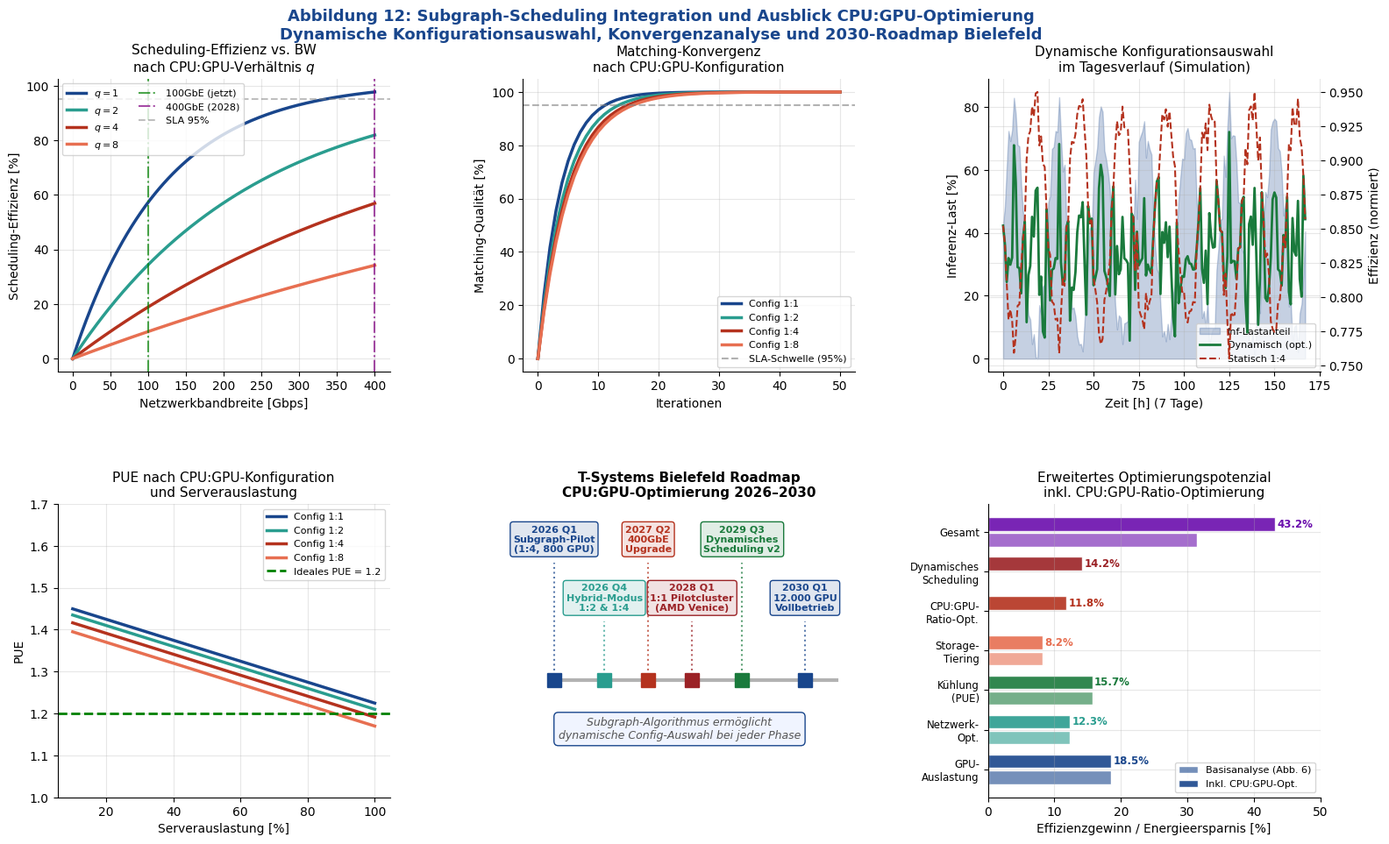

The script that saved this image: (Note: this script raises an exception after producing the figure.)
#!/usr/bin/env python3
import matplotlib
matplotlib.use('Agg')
import matplotlib.pyplot as plt
import matplotlib.gridspec as gridspec
import numpy as np
import matplotlib.patches as mpatches
from matplotlib.patches import FancyBboxPatch, FancyArrowPatch

plt.rcParams.update({
    'font.family': 'DejaVu Sans', 'font.size': 10,
    'axes.titlesize': 11, 'axes.labelsize': 10,
    'figure.dpi': 150, 'axes.grid': True,
    'grid.alpha': 0.3, 'axes.spines.top': False, 'axes.spines.right': False
})

fig = plt.figure(figsize=(16, 10))
fig.suptitle(
    'Abbildung 12: Subgraph-Scheduling Integration und Ausblick CPU:GPU-Optimierung\n'
    'Dynamische Konfigurationsauswahl, Konvergenzanalyse und 2030-Roadmap Bielefeld',
    fontsize=13, fontweight='bold', color='#19468C', y=0.98
)
gs = gridspec.GridSpec(2, 3, figure=fig, hspace=0.45, wspace=0.40,
                       top=0.90, bottom=0.08, left=0.07, right=0.97)

# ── Plot 1: Scheduling-Effizienz mit q-Parameter ──────────────────────
ax1 = fig.add_subplot(gs[0, 0])
bw_range = np.linspace(0, 400, 200)

def sched_eff(bw, q):
    bw_sat = 120 * q
    return min(0.98, (1 - np.exp(-bw / bw_sat)) * (1 + 0.02 / (1 + q/2)))

for q, col, lbl in [(1,'#19468C','q=1 (1:1)'), (2,'#2a9d8f','q=2 (1:2)'),
                     (4,'#B4321E','q=4 (1:4)'), (8,'#e76f51','q=8 (1:8)')]:
    eff_v = [sched_eff(b, q) * 100 for b in bw_range]
    ax1.plot(bw_range, eff_v, lw=2.5, color=col, label=f'$q={q}$')

ax1.axvline(100, color='green',  ls='-.', lw=1.5, alpha=0.7, label='100GbE (jetzt)')
ax1.axvline(400, color='purple', ls='-.', lw=1.5, alpha=0.7, label='400GbE (2028)')
ax1.axhline(95,  color='gray',   ls='--', lw=1.5, alpha=0.5, label='SLA 95%')
ax1.set_xlabel('Netzwerkbandbreite [Gbps]')
ax1.set_ylabel('Scheduling-Effizienz [%]')
ax1.set_title('Scheduling-Effizienz vs. BW\nnach CPU:GPU-Verhältnis $q$')
ax1.legend(fontsize=8, ncol=2)

# ── Plot 2: Konvergenz Matching-Qualität mit q ────────────────────────
ax2 = fig.add_subplot(gs[0, 1])
iters = np.arange(0, 51)
for q, col, lbl in [(1,'#19468C','1:1'), (2,'#2a9d8f','1:2'),
                     (4,'#B4321E','1:4'), (8,'#e76f51','1:8')]:
    k_conv = 0.18 * (1 + 0.5/q)
    mq = 100 * (1 - np.exp(-k_conv * iters))
    ax2.plot(iters, mq, lw=2.5, color=col, label=f'Config {lbl}')

ax2.axhline(95, color='gray', ls='--', lw=1.5, alpha=0.6, label='SLA-Schwelle (95%)')
ax2.set_xlabel('Iterationen')
ax2.set_ylabel('Matching-Qualität [%]')
ax2.set_title('Matching-Konvergenz\nnach CPU:GPU-Konfiguration')
ax2.legend(fontsize=8)

# ── Plot 3: Dynamische Konfigurationsauswahl Simulation ──────────────
ax3 = fig.add_subplot(gs[0, 2])
np.random.seed(42)
t_sim = np.arange(0, 24*7)  # 7 Tage stündlich
inf_load = 0.4 + 0.35*np.sin(2*np.pi*t_sim/24) + 0.05*np.random.randn(len(t_sim))
inf_load = np.clip(inf_load, 0, 1)

# Optimal config based on inference fraction
def opt_q(xi):
    if xi > 0.75: return 1
    elif xi > 0.50: return 2
    elif xi > 0.25: return 4
    else: return 8

opt_configs = np.array([opt_q(xi) for xi in inf_load])
config_eff  = []
for xi, q in zip(inf_load, opt_configs):
    ei = {1:1.0, 2:0.87, 4:0.72, 8:0.42}
    et = {1:0.48, 2:0.72, 4:0.95, 8:0.88}
    config_eff.append(ei[q]*xi + et[q]*(1-xi))

static_eff_14 = [0.72*xi + 0.95*(1-xi) for xi in inf_load]

ax3_b = ax3.twinx()
ax3.fill_between(t_sim, inf_load*100, alpha=0.25, color='#19468C', label='Inf-Lastanteil')
ax3_b.plot(t_sim, config_eff, color='#1a7a3c', lw=2, label='Dynamisch (opt.)')
ax3_b.plot(t_sim, static_eff_14, color='#B4321E', lw=1.5, ls='--', label='Statisch 1:4')
ax3.set_xlabel('Zeit [h] (7 Tage)'); ax3.set_ylabel('Inferenz-Last [%]')
ax3_b.set_ylabel('Effizienz (normiert)')
ax3.set_title('Dynamische Konfigurationsauswahl\nim Tagesverlauf (Simulation)')
lines1, labels1 = ax3.get_legend_handles_labels()
lines2, labels2 = ax3_b.get_legend_handles_labels()
ax3.legend(lines1+lines2, labels1+labels2, fontsize=8, loc='lower right')

# ── Plot 4: PUE-Verbesserung durch Config-Wahl ────────────────────────
ax4 = fig.add_subplot(gs[1, 0])
server_util = np.linspace(10, 100, 100)
for q, col, lbl in [(1,'#19468C','1:1'), (2,'#2a9d8f','1:2'),
                     (4,'#B4321E','1:4'), (8,'#e76f51','1:8')]:
    # PUE ~ 1.4 - 0.2*(util/100) - 0.05*log(1+q)/log(9)
    pue = 1.5 - 0.25*(server_util/100) - 0.08*np.log1p(q)/np.log(9)
    ax4.plot(server_util, pue, lw=2.5, color=col, label=f'Config {lbl}')

ax4.axhline(1.2, color='green', ls='--', lw=2, label='Ideales PUE = 1.2')
ax4.set_xlabel('Serverauslastung [%]'); ax4.set_ylabel('PUE')
ax4.set_title('PUE nach CPU:GPU-Konfiguration\nund Serverauslastung')
ax4.legend(fontsize=8); ax4.set_ylim(1.0, 1.7)

# ── Plot 5: Roadmap BIE 2026–2030 ────────────────────────────────────
ax5 = fig.add_subplot(gs[1, 1])
ax5.set_xlim(2025.5, 2030.8); ax5.set_ylim(-0.5, 4.5)
ax5.axis('off')
ax5.set_title('T-Systems Bielefeld Roadmap\nCPU:GPU-Optimierung 2026–2030', fontweight='bold')

milestones = [
    (2026.0, 3.5, '2026 Q1\nSubgraph-Pilot\n(1:4, 800 GPU)', '#19468C'),
    (2026.8, 2.5, '2026 Q4\nHybrid-Modus\n1:2 & 1:4', '#2a9d8f'),
    (2027.5, 3.5, '2027 Q2\n400GbE\nUpgrade', '#B4321E'),
    (2028.2, 2.5, '2028 Q1\n1:1 Pilotcluster\n(AMD Venice)', '#9b2226'),
    (2029.0, 3.5, '2029 Q3\nDynamisches\nScheduling v2', '#1a7a3c'),
    (2030.0, 2.5, '2030 Q1\n12.000 GPU\nVollbetrieb', '#19468C'),
]
y_line = 1.5
ax5.plot([2026, 2030.5], [y_line, y_line], 'k-', lw=3, alpha=0.3, zorder=1)
for yr, y_pos, label, col in milestones:
    ax5.plot(yr, y_line, 's', color=col, ms=12, zorder=5)
    ax5.plot([yr, yr], [y_line, y_pos], color=col, lw=1.5, ls=':', alpha=0.7)
    ax5.text(yr, y_pos + 0.15, label, ha='center', va='bottom', fontsize=8,
             color=col, fontweight='bold',
             bbox=dict(boxstyle='round,pad=0.3', facecolor=col+'22', edgecolor=col, lw=1))

ax5.text(2028, 0.5,
         'Subgraph-Algorithmus ermöglicht\ndynamische Config-Auswahl bei jeder Phase',
         ha='center', fontsize=9, style='italic', color='#555',
         bbox=dict(boxstyle='round,pad=0.4', facecolor='#f0f4ff', edgecolor='#19468C', lw=1))

# ── Plot 6: Vergleich Effizienzgewinn-Potenzial erweitert ─────────────
ax6 = fig.add_subplot(gs[1, 2])
categories = ['GPU-\nAuslastung', 'Netzwerk-\nOpt.', 'Kühlung\n(PUE)',
              'Storage-\nTiering', 'CPU:GPU-\nRatio-Opt.', 'Dynamisches\nScheduling', 'Gesamt']
values_base   = [18.5, 12.3, 15.7, 8.2,  0.0,  0.0,  31.4]
values_cpugpu = [18.5, 12.3, 15.7, 8.2, 11.8, 14.2,  43.2]
colors_b = ['#19468C','#2a9d8f','#1a7a3c','#e76f51',
            '#B4321E','#9b2226','#6a0dad']

x = np.arange(len(categories))
bars1 = ax6.barh(x - 0.2, values_base,   0.35, label='Basisanalyse (Abb. 6)',
                 color=[c+'99' for c in colors_b], edgecolor='white')
bars2 = ax6.barh(x + 0.2, values_cpugpu, 0.35, label='Inkl. CPU:GPU-Opt.',
                 color=colors_b, alpha=0.9, edgecolor='white')

for bar, v in zip(bars2, values_cpugpu):
    if v > 0:
        ax6.text(v + 0.3, bar.get_y()+bar.get_height()/2, f'{v}%',
                 va='center', fontsize=8.5, color=colors_b[int(bar.get_y()+0.5) if False else bars2.index(bar)
                                                           if False else list(bars2).index(bar)],
                 fontweight='bold')

ax6.set_yticks(x); ax6.set_yticklabels(categories, fontsize=8.5)
ax6.set_xlabel('Effizienzgewinn / Energieersparnis [%]')
ax6.set_title('Erweitertes Optimierungspotenzial\ninkl. CPU:GPU-Ratio-Optimierung')
ax6.legend(fontsize=8, loc='lower right')
ax6.set_xlim(0, 50)

plt.savefig('/home/claude/rz_extended/plot_cpugpu_f.pdf', bbox_inches='tight', dpi=150)
print("plot_cpugpu_f.pdf saved")
